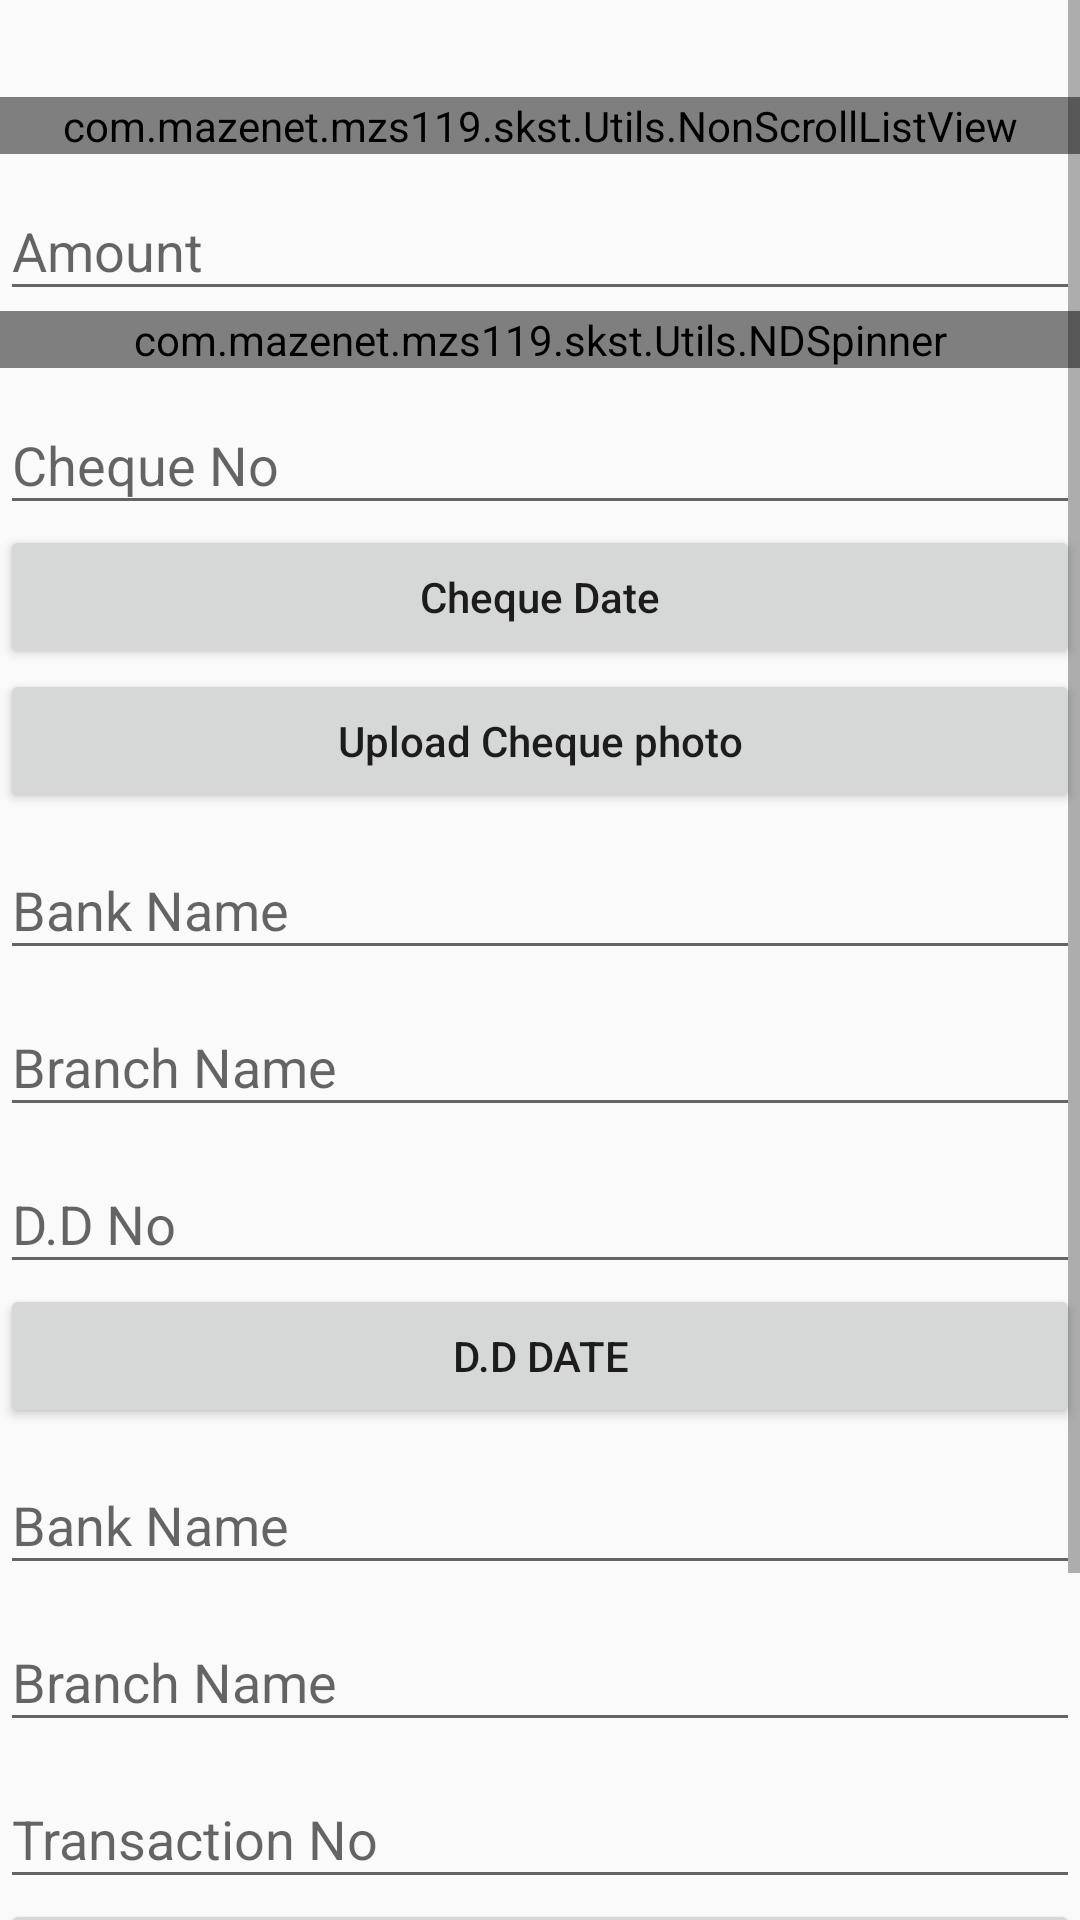

Here is an Android app screen rendered from its layout file. Give the layout XML and the strings, colors and styles it references.
<!-- AndroidManifest.xml: application theme AppTheme -->
<!-- res/layout/activity_individual_receipt.xml -->
<?xml version="1.0" encoding="utf-8"?>
<ScrollView xmlns:android="http://schemas.android.com/apk/res/android"
    xmlns:tools="http://schemas.android.com/tools"
    android:layout_width="match_parent"
    android:layout_height="match_parent"

    tools:context="com.mazenet.mzs119.skst.IndividualReceipt">



    <LinearLayout
        android:layout_width="match_parent"
        android:layout_height="wrap_content"
        android:orientation="vertical">
        <LinearLayout
            android:id="@+id/ir_name_lay"
            android:layout_width="match_parent"
            android:layout_height="wrap_content"
            android:layout_centerHorizontal="true"
            android:gravity="center"
            android:orientation="vertical">

            <TextView
                android:id="@+id/ir_name"
                android:layout_width="wrap_content"
                android:layout_height="wrap_content"
                android:layout_gravity="center_horizontal"
                android:gravity="center_horizontal"
                android:textColor="@color/list_background_pressed"
                android:textSize="24sp"
                android:textStyle="bold" />

        </LinearLayout>
        <LinearLayout
            android:layout_width="match_parent"
            android:layout_height="wrap_content">

            <com.mazenet.mzs119.skst.Utils.NonScrollListView
                android:id="@+id/lst_re_enroll_individual"
                android:layout_width="match_parent"
                android:layout_height="wrap_content" />

        </LinearLayout>

        <LinearLayout
            android:layout_width="match_parent"
            android:layout_height="wrap_content"
            android:orientation="horizontal">

            <android.support.design.widget.TextInputLayout
                android:layout_width="match_parent"
                android:layout_height="wrap_content"
                android:layout_weight="2">


                <EditText
                    android:id="@+id/edt_amount_indiv"
                    android:layout_width="match_parent"
                    android:layout_height="match_parent"
                    android:hint="Amount"
                    android:inputType="number"
                    android:singleLine="true"
                    android:text=""
                    android:textColor="@color/black" />
            </android.support.design.widget.TextInputLayout>

        </LinearLayout>

        <LinearLayout
            android:layout_width="match_parent"
            android:layout_height="wrap_content"
            android:orientation="vertical">

            <com.mazenet.mzs119.skst.Utils.NDSpinner
                android:id="@+id/spn_paytype_indiv"
                android:layout_width="match_parent"
                android:layout_height="wrap_content" />


            <LinearLayout
                android:id="@+id/lay_re_che_indiv"

                android:layout_width="match_parent"
                android:layout_height="wrap_content"
                android:orientation="vertical">

                <android.support.design.widget.TextInputLayout
                    android:layout_width="match_parent"
                    android:layout_height="wrap_content"
                    android:layout_weight="2">


                    <EditText
                        android:id="@+id/edt_re_cheno_indiv"
                        android:layout_width="match_parent"
                        android:layout_height="match_parent"
                        android:hint="Cheque No"
                        android:inputType="number"
                        android:singleLine="true"
                        android:textColor="@color/black" />
                </android.support.design.widget.TextInputLayout>

                <Button
                    android:id="@+id/btn_che_date_indiv"
                    android:layout_width="match_parent"
                    android:layout_height="wrap_content"
                    android:textAllCaps="false"
                    android:text="Cheque Date" />
                <Button
                    android:id="@+id/btn_che_image"
                    android:layout_width="match_parent"
                    android:layout_height="wrap_content"
                    android:textAllCaps="false"
                    android:text="Upload Cheque photo" />

                <android.support.design.widget.TextInputLayout
                    android:layout_width="match_parent"
                    android:layout_height="wrap_content"
                    android:layout_weight="2">

                    <EditText
                        android:id="@+id/edt_re_chebank_indiv"
                        android:layout_width="match_parent"
                        android:layout_height="match_parent"
                        android:hint="Bank Name"
                        android:singleLine="true"
                        android:textColor="@color/black" />
                </android.support.design.widget.TextInputLayout>

                <android.support.design.widget.TextInputLayout
                    android:layout_width="match_parent"
                    android:layout_height="wrap_content"
                    android:layout_weight="2">


                    <EditText
                        android:id="@+id/edt_re_chebranch_indiv"
                        android:layout_width="match_parent"
                        android:layout_height="match_parent"
                        android:hint="Branch Name"
                        android:singleLine="true"
                        android:textColor="@color/black" />
                </android.support.design.widget.TextInputLayout>
            </LinearLayout>

            <LinearLayout
                android:id="@+id/lay_re_dd_indiv"

                android:layout_width="match_parent"
                android:layout_height="wrap_content"
                android:orientation="vertical">

                <android.support.design.widget.TextInputLayout
                    android:layout_width="match_parent"
                    android:layout_height="wrap_content"
                    android:layout_weight="2">

                    <EditText
                        android:id="@+id/edt_re_ddno_indiv"
                        android:layout_width="match_parent"
                        android:layout_height="match_parent"
                        android:hint="D.D No"
                        android:inputType="number"
                        android:singleLine="true"
                        android:textColor="@color/black" />
                </android.support.design.widget.TextInputLayout>

                <Button
                    android:id="@+id/btn_dd_date_indiv"
                    android:layout_width="match_parent"
                    android:layout_height="wrap_content"
                    android:text="D.D Date" />

                <android.support.design.widget.TextInputLayout
                    android:layout_width="match_parent"
                    android:layout_height="wrap_content"
                    android:layout_weight="2">


                    <EditText
                        android:id="@+id/edt_re_ddbank_indiv"
                        android:layout_width="match_parent"
                        android:layout_height="match_parent"
                        android:hint="Bank Name"
                        android:singleLine="true"
                        android:textColor="@color/black" />
                </android.support.design.widget.TextInputLayout>

                <android.support.design.widget.TextInputLayout
                    android:layout_width="match_parent"
                    android:layout_height="wrap_content"
                    android:layout_weight="2">

                    <EditText
                        android:id="@+id/edt_re_ddbranch_indiv"
                        android:layout_width="match_parent"
                        android:layout_height="match_parent"
                        android:hint="Branch Name"
                        android:singleLine="true"
                        android:textColor="@color/black" />
                </android.support.design.widget.TextInputLayout>
            </LinearLayout>

            <LinearLayout
                android:id="@+id/lay_re_rtgs_indiv"

                android:layout_width="match_parent"
                android:layout_height="wrap_content"
                android:orientation="vertical">

                <android.support.design.widget.TextInputLayout
                    android:layout_width="match_parent"
                    android:layout_height="wrap_content"
                    android:layout_weight="2">

                    <EditText
                        android:id="@+id/edt_re_rtgsno_indiv"
                        android:layout_width="match_parent"
                        android:layout_height="match_parent"
                        android:hint="Transaction No"
                        android:singleLine="true"
                        android:textColor="@color/black" />
                </android.support.design.widget.TextInputLayout>

                <Button
                    android:id="@+id/btn_rtgs_date_indiv"
                    android:layout_width="match_parent"
                    android:layout_height="wrap_content"
                    android:text="Transaction Date" />
            </LinearLayout>

            <android.support.design.widget.TextInputLayout
                android:layout_width="match_parent"
                android:layout_height="wrap_content"
                android:layout_weight="2">


                <EditText
                    android:id="@+id/edt_re_remark_indiv"
                    android:layout_width="match_parent"
                    android:layout_height="match_parent"
                    android:hint="Remark"
                    android:singleLine="true"
                    android:textColor="@color/black" />
            </android.support.design.widget.TextInputLayout>


            <Button
                android:id="@+id/btn_submit_indiv"
                android:layout_width="match_parent"
                android:layout_height="wrap_content"
                android:text="Submit" />

        </LinearLayout>
    </LinearLayout>

</ScrollView>
<!-- resources referenced by this layout -->
<resources>
  <color name="black">#000000</color>
  <color name="list_background_pressed">#109ff4</color>
  <style name="AppTheme" parent="Theme.AppCompat.Light.DarkActionBar">
          
          <item name="colorPrimary">@color/colorPrimary</item>
          <item name="colorPrimaryDark">@color/colorPrimaryDark</item>
          <item name="colorAccent">@color/colorAccent</item>
      </style>
  <color name="colorPrimary">#eb118d</color>
  <color name="colorPrimaryDark">#303F9F</color>
  <color name="colorAccent">#ff4081</color>
</resources>
